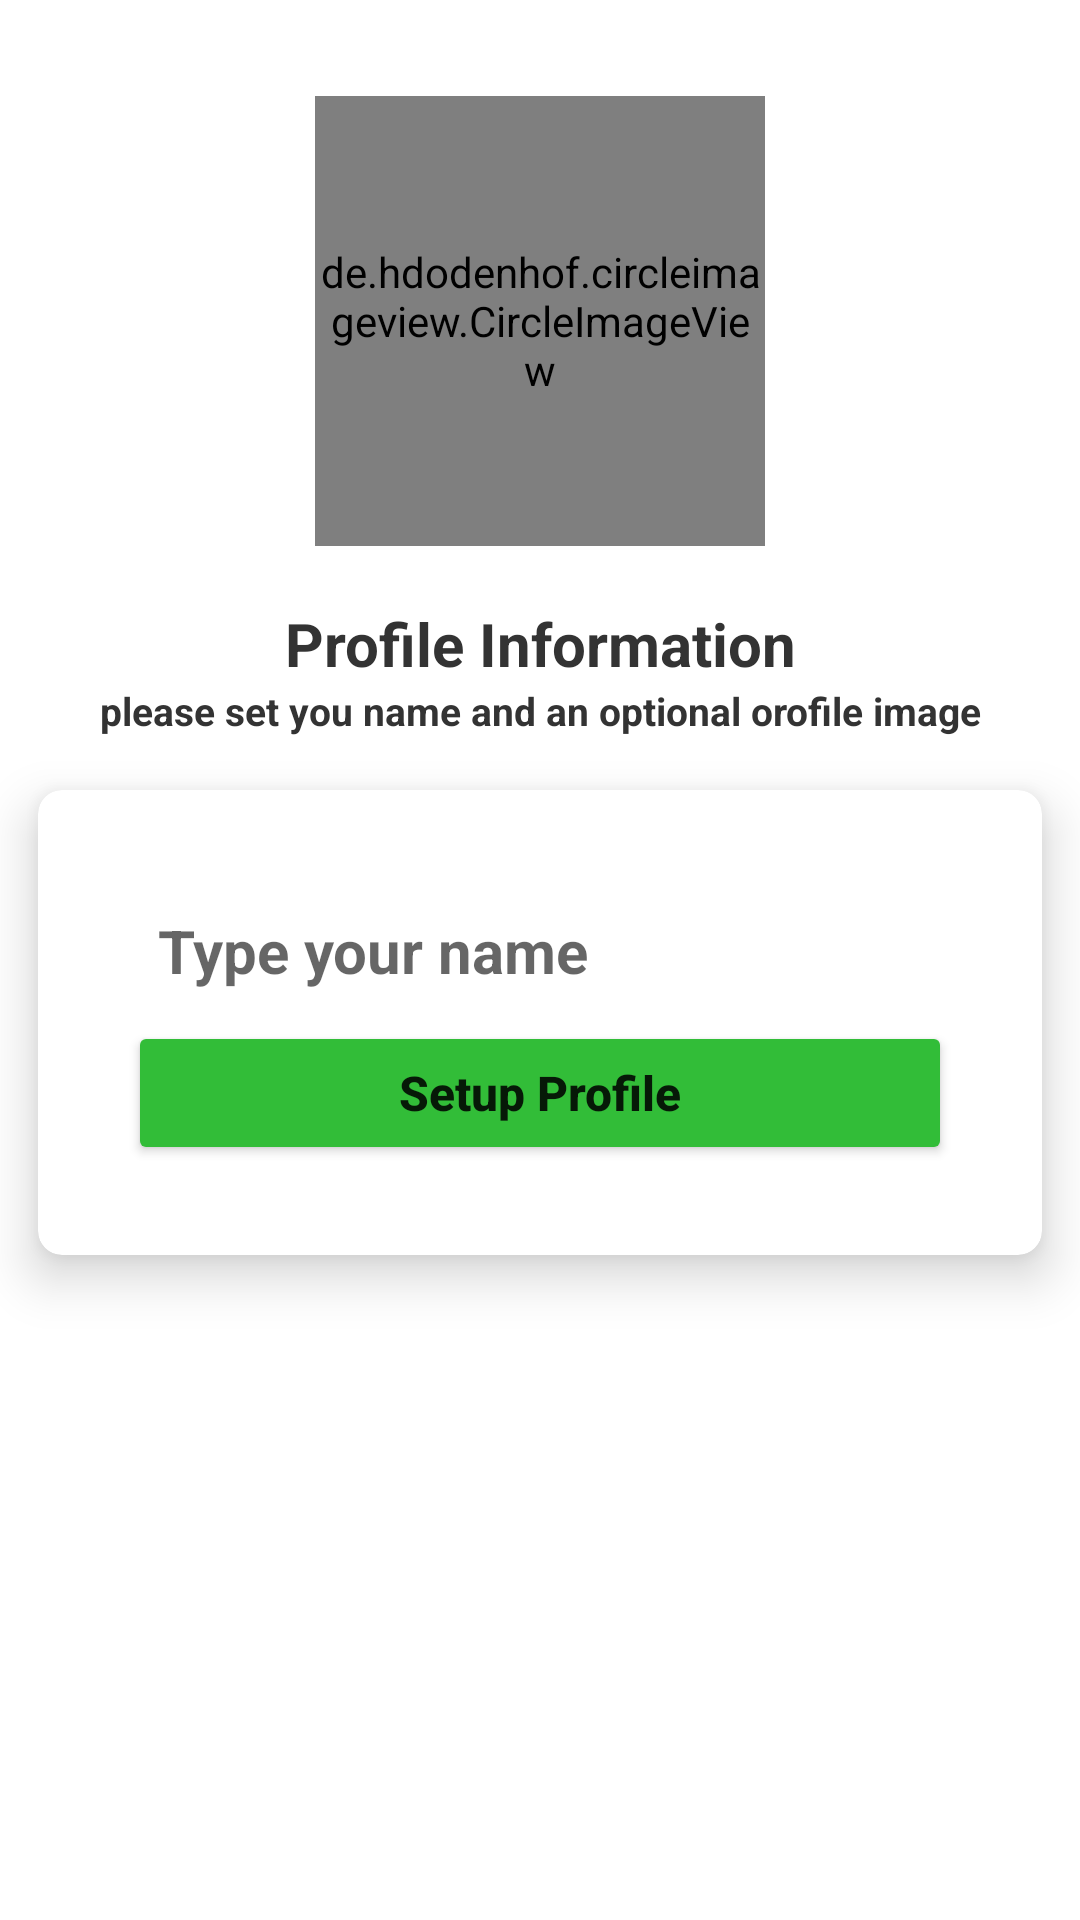

This screen was rendered from an Android layout file. Write that file and the resources it references.
<!-- AndroidManifest.xml: application theme Theme.LoginChatApp -->
<!-- res/layout/activity_setup_profile.xml -->
<?xml version="1.0" encoding="utf-8"?>
<LinearLayout
    xmlns:android="http://schemas.android.com/apk/res/android"
    xmlns:app="http://schemas.android.com/apk/res-auto"
    xmlns:tools="http://schemas.android.com/tools"
    android:layout_width="match_parent"
    android:layout_height="match_parent"
    tools:context=".ui.SetupProfileActivity"
    android:orientation="vertical"
    android:gravity="center_horizontal"
    android:layout_gravity="center"
    >

    <de.hdodenhof.circleimageview.CircleImageView
        android:id="@+id/imageView"
        android:layout_width="150dp"
        android:layout_height="150dp"
        android:layout_marginTop="32dp"
        android:src="@drawable/ic_account"
        />
    
    <TextView
        android:text="Profile Information"
        android:layout_width="match_parent"
        android:layout_height="wrap_content"
        android:textAlignment="center"
        android:layout_marginTop="19dp"
        android:textSize="20sp"
        android:textStyle="bold|normal"
        android:textColor="#333"
        />
    <TextView
        android:text="please set you name and an optional orofile image"
        android:layout_width="match_parent"
        android:layout_height="wrap_content"
        android:textAlignment="center"
        android:textSize="13sp"
        android:textStyle="bold|normal"
        android:textColor="#333"
        />
    <androidx.cardview.widget.CardView
        android:layout_width="match_parent"
        android:layout_height="wrap_content"
        app:cardUseCompatPadding="true"
        app:cardCornerRadius="8dp"
        app:cardElevation="10dp"
        >

        <LinearLayout
            android:layout_width="match_parent"
            android:layout_height="wrap_content"
            android:orientation="vertical"
            android:gravity="center"
            android:layout_gravity="center"
            android:padding="15dp"
            android:layout_margin="15dp"
            >

            <EditText
                android:id="@+id/nameBox"
                android:hint="Type your name"
                android:layout_width="match_parent"
                android:layout_height="wrap_content"
                android:padding="10dp"
                android:textSize="20dp"
                android:textStyle="normal|bold"
                android:textColor="#1C1C1C"
                android:background="@drawable/background_shape"
                />

            <Button
                android:id="@+id/continueBtn02"
                android:layout_width="match_parent"
                android:layout_height="wrap_content"
                android:text="Setup Profile"
                android:textSize="16sp"
                android:textStyle="bold|normal"
                android:backgroundTint="#32BD38"
                android:textAllCaps="false"
                />

        </LinearLayout>
    </androidx.cardview.widget.CardView>
</LinearLayout>
<!-- resources referenced by this layout -->
<resources>
  <!-- drawable ic_account (drawable) -->
  <vector android:height="24dp" android:tint="#ABABAC"
      android:viewportHeight="24" android:viewportWidth="24"
      android:width="24dp" xmlns:android="http://schemas.android.com/apk/res/android">
      <path android:fillColor="@android:color/white" android:pathData="M12,2C6.48,2 2,6.48 2,12s4.48,10 10,10s10,-4.48 10,-10S17.52,2 12,2zM12,6c1.93,0 3.5,1.57 3.5,3.5S13.93,13 12,13s-3.5,-1.57 -3.5,-3.5S10.07,6 12,6zM12,20c-2.03,0 -4.43,-0.82 -6.14,-2.88C7.55,15.8 9.68,15 12,15s4.45,0.8 6.14,2.12C16.43,19.18 14.03,20 12,20z"/>
  </vector>
  <style name="Theme.LoginChatApp" parent="Theme.MaterialComponents.DayNight.NoActionBar">
          
          <item name="colorPrimary">@color/purple_500</item>
          <item name="colorPrimaryVariant">@color/purple_700</item>
          <item name="colorOnPrimary">@color/white</item>
          
          <item name="colorSecondary">@color/teal_200</item>
          <item name="colorSecondaryVariant">@color/teal_700</item>
          <item name="colorOnSecondary">@color/black</item>
          
          <item name="android:statusBarColor">?attr/colorPrimaryVariant</item>
          
      </style>
  <!-- not gathered from this repository: default colours our renderer supplied (Android Studio template values) -->
  <color name="purple_500">#FF6200EE</color>
  <color name="purple_700">#FF3700B3</color>
  <color name="teal_200">#FF03DAC5</color>
  <color name="teal_700">#FF018786</color>
  <color name="black">#FF000000</color>
  <color name="white">#FFFFFFFF</color>
</resources>
